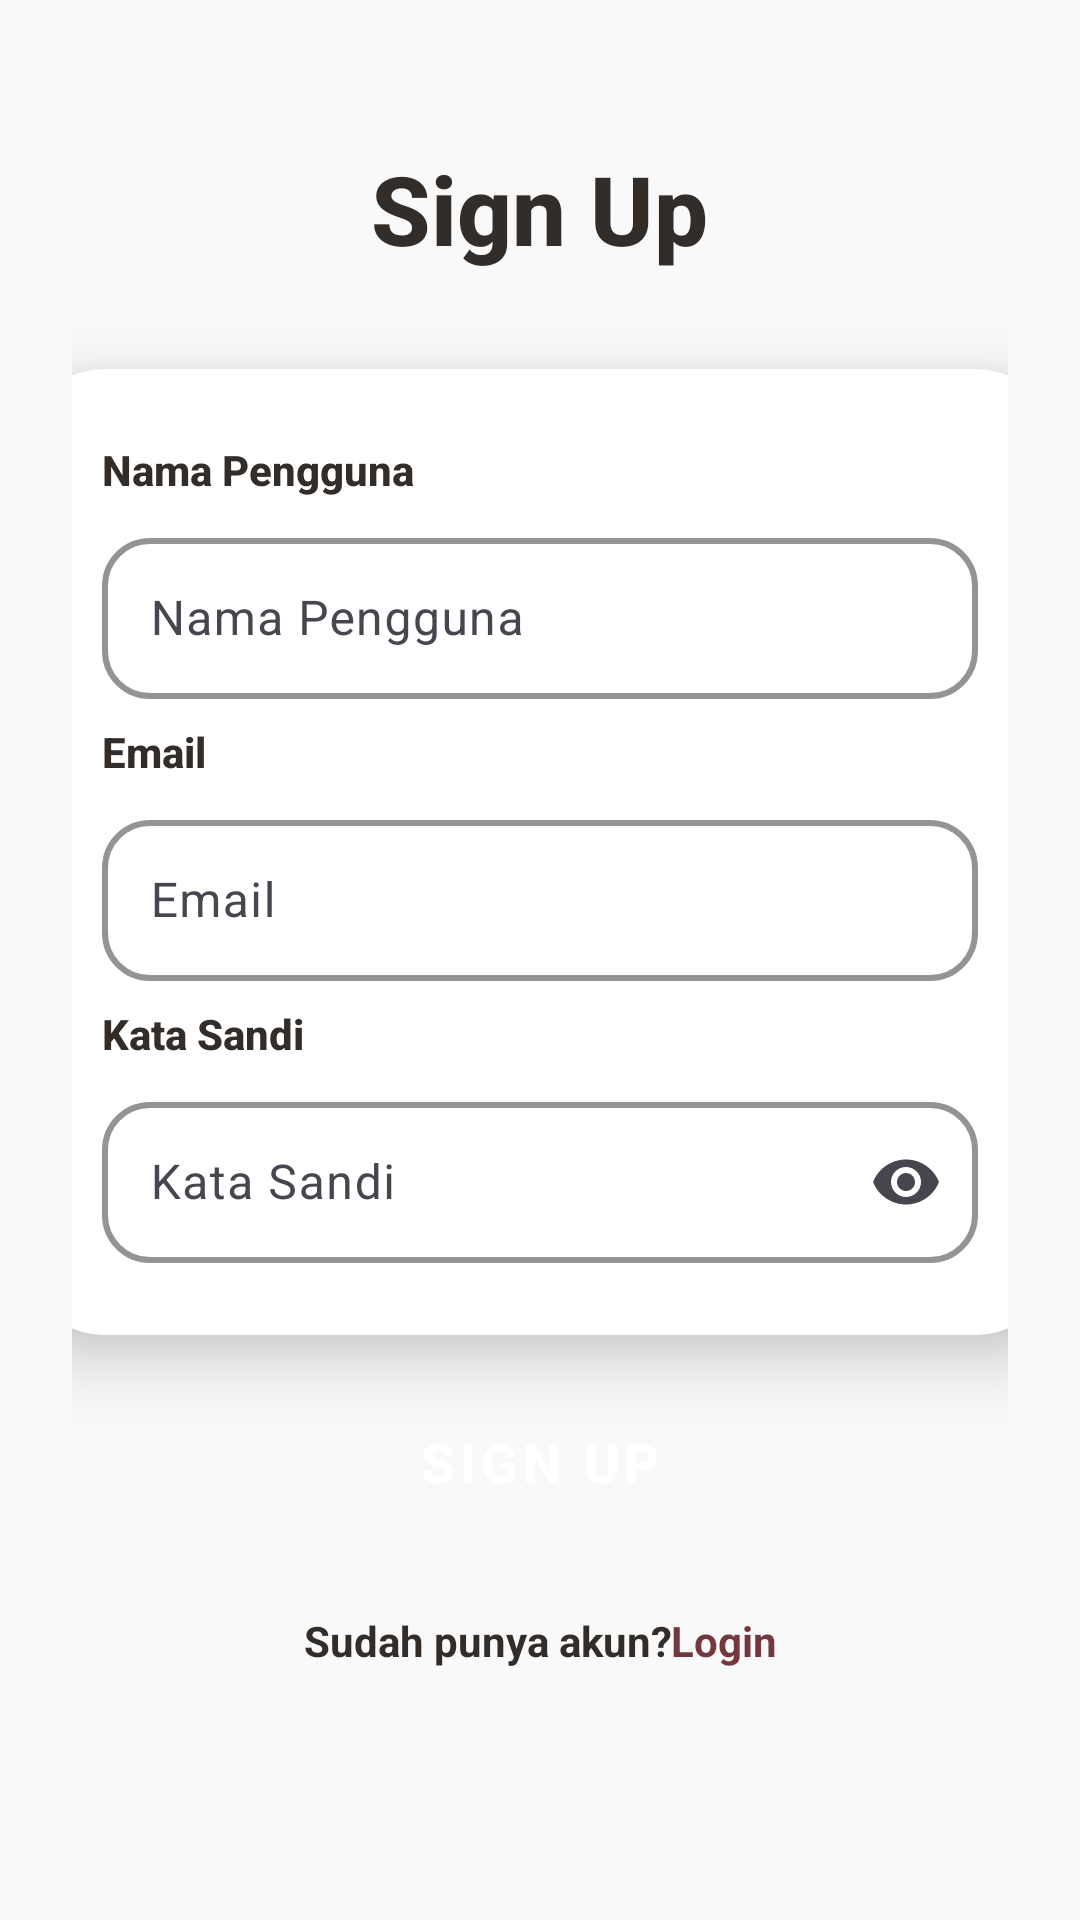

Here is an Android app screen rendered from its layout file. Give the layout XML and the strings, colors and styles it references.
<!-- AndroidManifest.xml: application theme Theme.AplikasiIndah -->
<!-- res/layout/activity_signup.xml -->
<?xml version="1.0" encoding="utf-8"?>
<androidx.constraintlayout.widget.ConstraintLayout
    xmlns:android="http://schemas.android.com/apk/res/android"
    xmlns:app="http://schemas.android.com/apk/res-auto"
    xmlns:tools="http://schemas.android.com/tools"
    android:id="@+id/main"
    android:layout_width="match_parent"
    android:layout_height="match_parent"
    android:background="#F9F9F9"
    tools:context=".MainSignUp">

    <ScrollView
        android:layout_width="match_parent"
        android:layout_height="match_parent"
        android:fillViewport="true">

        <LinearLayout
            android:layout_width="match_parent"
            android:layout_height="wrap_content"
            android:orientation="vertical"
            android:padding="24dp"
            android:gravity="center_horizontal">

            
            <TextView
                android:layout_width="wrap_content"
                android:layout_height="wrap_content"
                android:text="Sign Up"
                android:textSize="32sp"
                android:textColor="#322D29"
                android:textStyle="bold"
                android:fontFamily="sans-serif-medium"
                android:layout_marginTop="24dp"
                android:layout_marginBottom="32dp"/>

            
            <androidx.cardview.widget.CardView
                android:layout_width="340dp"
                android:layout_height="wrap_content"
                android:layout_marginBottom="16dp"
                app:cardCornerRadius="24dp"
                app:cardElevation="12dp"
                app:cardBackgroundColor="@android:color/white">

                <LinearLayout
                    android:layout_width="match_parent"
                    android:layout_height="wrap_content"
                    android:orientation="vertical"
                    android:padding="24dp">

                    
                    <TextView
                        android:layout_width="wrap_content"
                        android:layout_height="wrap_content"
                        android:text="Nama Pengguna"
                        android:textStyle="bold"
                        android:textColor="#322D29"
                        android:fontFamily="sans-serif-medium"
                        android:layout_marginBottom="8dp"/>

                    <com.google.android.material.textfield.TextInputLayout
                        android:layout_width="match_parent"
                        android:layout_height="wrap_content"
                        app:boxStrokeColor="#72383d"
                        app:boxStrokeWidth="2dp"
                        app:hintEnabled="true"
                        app:boxBackgroundMode="outline"
                        app:boxCornerRadiusTopStart="16dp"
                        app:boxCornerRadiusTopEnd="16dp"
                        app:boxCornerRadiusBottomStart="16dp"
                        app:boxCornerRadiusBottomEnd="16dp"
                        app:startIconTint="@android:color/white">

                        <com.google.android.material.textfield.TextInputEditText
                            android:id="@+id/pengguna"
                            android:layout_width="match_parent"
                            android:layout_height="wrap_content"
                            android:hint="Nama Pengguna"
                            android:textColor="#322D29"
                            android:textColorHint="#322D29"
                            android:paddingVertical="16dp"/>
                    </com.google.android.material.textfield.TextInputLayout>

                    
                    <TextView
                        android:layout_width="wrap_content"
                        android:layout_height="wrap_content"
                        android:text="Email"
                        android:textStyle="bold"
                        android:textColor="#322D29"
                        android:fontFamily="sans-serif-medium"
                        android:layout_marginBottom="8dp"
                        android:layout_marginTop="8dp"/>

                    <com.google.android.material.textfield.TextInputLayout
                        android:layout_width="match_parent"
                        android:layout_height="wrap_content"
                        app:boxStrokeColor="#72383d"
                        app:boxStrokeWidth="2dp"
                        app:hintEnabled="true"
                        app:boxBackgroundMode="outline"
                        app:boxCornerRadiusTopStart="16dp"
                        app:boxCornerRadiusTopEnd="16dp"
                        app:boxCornerRadiusBottomStart="16dp"
                        app:boxCornerRadiusBottomEnd="16dp"
                        app:startIconTint="@android:color/white">

                        <com.google.android.material.textfield.TextInputEditText
                            android:id="@+id/Email"
                            android:layout_width="match_parent"
                            android:layout_height="wrap_content"
                            android:hint="Email"
                            android:inputType="textEmailAddress"
                            android:textColor="#322D29"
                            android:textColorHint="#322D29"
                            android:paddingVertical="16dp"/>
                    </com.google.android.material.textfield.TextInputLayout>

                    
                    <TextView
                        android:layout_width="wrap_content"
                        android:layout_height="wrap_content"
                        android:text="Kata Sandi"
                        android:textStyle="bold"
                        android:textColor="#322D29"
                        android:fontFamily="sans-serif-medium"
                        android:layout_marginBottom="8dp"
                        android:layout_marginTop="8dp"/>

                    <com.google.android.material.textfield.TextInputLayout
                        android:layout_width="match_parent"
                        android:layout_height="wrap_content"
                        app:boxStrokeColor="#72383d"
                        app:boxStrokeWidth="2dp"
                        app:hintEnabled="true"
                        app:boxBackgroundMode="outline"
                        app:boxCornerRadiusTopStart="16dp"
                        app:boxCornerRadiusTopEnd="16dp"
                        app:boxCornerRadiusBottomStart="16dp"
                        app:boxCornerRadiusBottomEnd="16dp"
                        app:endIconMode="password_toggle"
                        app:startIconTint="@android:color/white">

                        <com.google.android.material.textfield.TextInputEditText
                            android:id="@+id/katasandi"
                            android:layout_width="match_parent"
                            android:layout_height="wrap_content"
                            android:hint="Kata Sandi"
                            android:inputType="textPassword"
                            android:textColor="#322D29"
                            android:textColorHint="#322D29"
                            android:paddingVertical="16dp"/>
                    </com.google.android.material.textfield.TextInputLayout>

                </LinearLayout>
            </androidx.cardview.widget.CardView>

            
            <Button
                android:id="@+id/buttonsignup"
                android:layout_width="match_parent"
                android:layout_height="wrap_content"
                android:text="Sign Up"
                android:textColor="#FFFFFF"
                android:textSize="18sp"
                android:textStyle="bold"
                android:backgroundTint="#72383d"
                android:paddingVertical="14dp"
                android:layout_marginBottom="16dp"
                style="@style/Widget.MaterialComponents.Button"
                app:cornerRadius="12dp"/>

            
            <LinearLayout
                android:layout_width="wrap_content"
                android:layout_height="wrap_content"
                android:orientation="horizontal"
                android:gravity="center"
                android:layout_marginTop="8dp">

                <TextView
                    android:layout_width="wrap_content"
                    android:layout_height="wrap_content"
                    android:text="Sudah punya akun?"
                    android:textColor="#322D29"
                    android:textStyle="bold"
                    android:gravity="center"/>


                <TextView
                    android:layout_width="wrap_content"
                    android:layout_height="wrap_content"
                    android:text="Login"
                    android:textColor="#72383d"
                    android:textStyle="bold"
                    android:gravity="center"/>

            </LinearLayout>

        </LinearLayout>
    </ScrollView>
</androidx.constraintlayout.widget.ConstraintLayout>
<!-- resources referenced by this layout -->
<resources>
  <style name="Theme.AplikasiIndah" parent="Base.Theme.AplikasiIndah" />
  <style name="Base.Theme.AplikasiIndah" parent="Theme.Material3.DayNight.NoActionBar">
          
          
      </style>
</resources>
